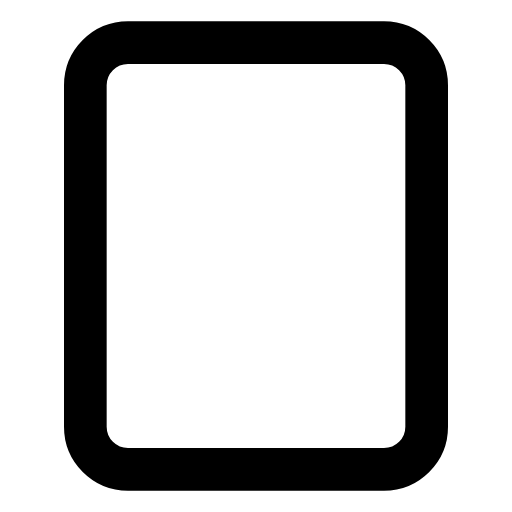
t = 0.00 s
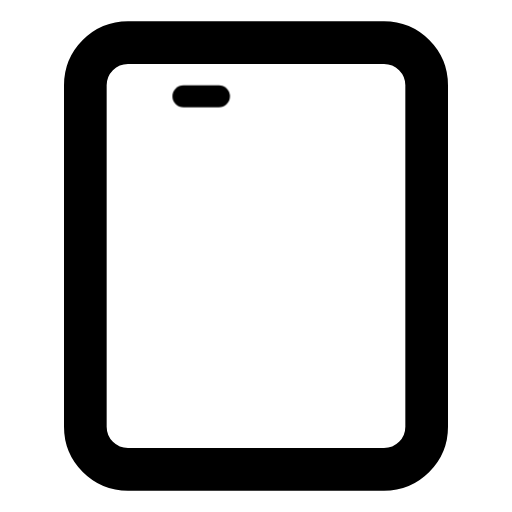
t = 0.37 s
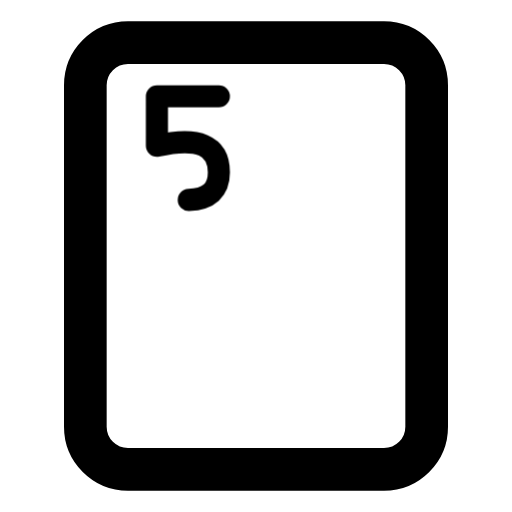
t = 1.06 s
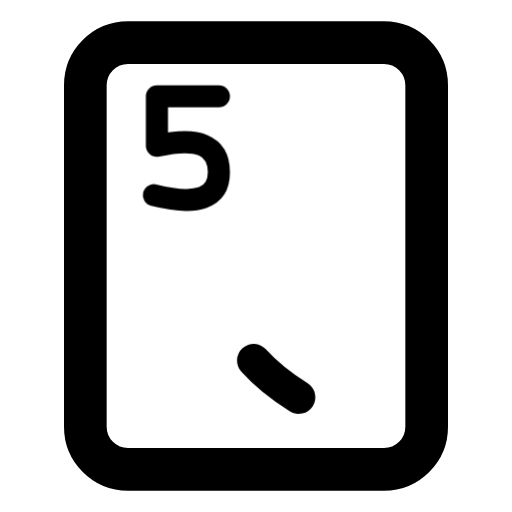
t = 1.71 s
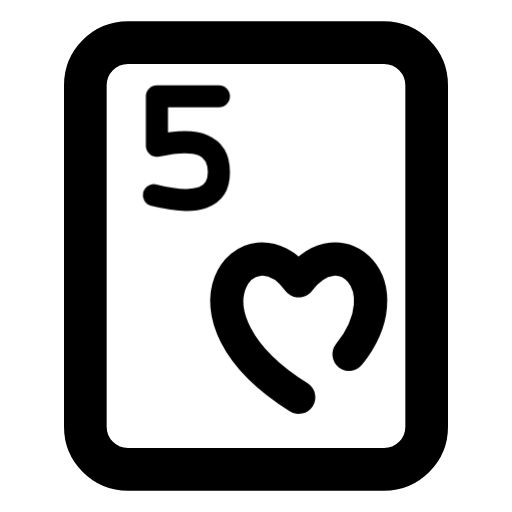
t = 2.13 s
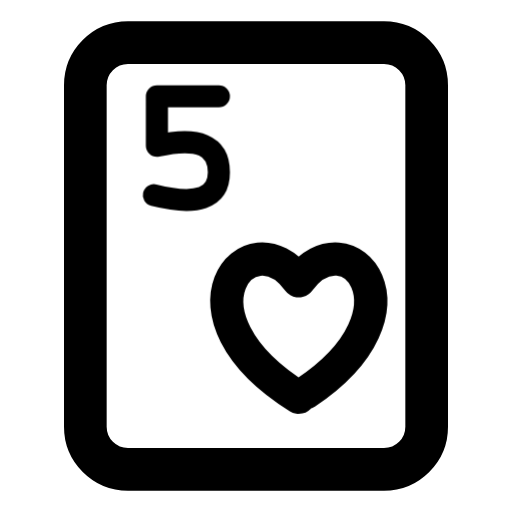
t = 2.67 s

The animated SVG that drew these frames (rendered in a browser with its animation timeline set to each time). Animation: 2 CSS @keyframes rules; one cycle of 3.25 s, repeats indefinitely.

<svg xmlns="http://www.w3.org/2000/svg" width="24" height="24" fill="none" stroke="currentColor" stroke-linecap="round" stroke-linejoin="round" stroke-width="2" viewBox="0 0 24 24">
    <!-- Generated by scripts/icon-expansion/generate.mjs -->
    <!-- Motion: Write the rank before tracing the suit, like marking a blank card. -->
    <style>
        @media (prefers-reduced-motion: no-preference) {
            @keyframes ira-seq-card-heart-5-0 { 0% { stroke-dashoffset: 1; opacity: 0; } 1% { stroke-dashoffset: 1; opacity: 1; } 43%, 92% { stroke-dashoffset: 0; opacity: 1; } 100% { stroke-dashoffset: 0; opacity: 0; } }
            @keyframes ira-seq-card-heart-5-1 { 0%, 45% { stroke-dashoffset: 1; opacity: 0; } 46% { stroke-dashoffset: 1; opacity: 1; } 72%, 92% { stroke-dashoffset: 0; opacity: 1; } 100% { stroke-dashoffset: 0; opacity: 0; } }
            [data-ira-sequence="card-heart-5"] > [data-step="0"] path { stroke-dasharray: 1 1; animation: ira-seq-card-heart-5-0 3.25s ease-in-out infinite; }
            [data-ira-sequence="card-heart-5"] > [data-step="1"] path { stroke-dasharray: 1 1; animation: ira-seq-card-heart-5-1 3.25s ease-in-out infinite; }
        }
    </style>
    <g data-ira-sequence="card-heart-5"><rect x="4" y="2" width="16" height="20" rx="2"/><g data-step="0"><g transform="translate(8.6 7) scale(0.83) translate(-2 -3)"><g stroke-width="1.25"><path pathLength="1" d="M4 0H0.5V2.8Q4 2 4 4.3T0 5.5"/></g></g></g><g data-step="1"><g transform="translate(14 15.5) scale(.78)"><path pathLength="1" d="M0 4C-8-1-3-7 0-3 3-7 8-1 0 4z"/></g></g></g>
</svg>
